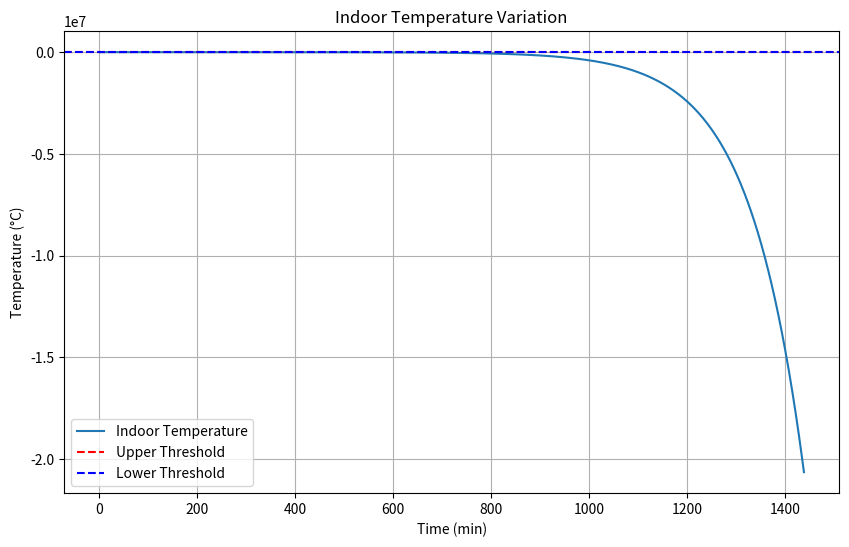

Python code for this plot:
import numpy as np
import matplotlib.pyplot as plt

# 定义模型参数
C_in = 1.1e6  # 室内空气等效热容
C_wall = 1.86e8  # 墙体等效热容
R_1 = 1.2e-3  # 室内空气和墙体内侧的等效热阻
R_2 = 9.2e-3  # 墙体外侧和室外空气的等效热阻
q_out = -15  # 室外温度
q_in_initial = 20  # 室内初始温度
P_N = 8.0  # 电采暖设备的额定功率
delta_t = 1  # 时间步长（分钟）
num_steps = 24 * 60 // delta_t  # 总步数

# 初始化数据
q_in = np.zeros(num_steps)  # 室内温度数组
q_wall = np.zeros(num_steps)  # 墙体温度数组
P_heat = np.zeros(num_steps)  # 电采暖设备制热功率数组
t = np.arange(0, num_steps * delta_t, delta_t)  # 时间数组

# 设置初始条件
q_in[0] = q_in_initial
P_heat[0] = P_N

# 计算温度变化
for i in range(1, num_steps):
    # 计算墙体温度
    q_wall[i] = (q_wall[i - 1] * (R_2 + R_1) + q_out * R_2 + q_in[i - 1] * R_1) / (R_2 + R_1)

    # 计算室内温度变化
    dQ_in = (P_heat[i - 1] - (q_in[i - 1] - q_wall[i]) / R_1) / C_in
    q_in[i] = q_in[i - 1] + dQ_in * delta_t

# 计算功率上调和下调的可持续时间
up_time = 0  # 上调可持续时间
down_time = 0  # 下调可持续时间

for i in range(num_steps):  # DAMA
    # 上调可持续时间
    if q_in[i] >= 25:
        up_time += delta_t
    # 下调可持续时间
    if q_in[i] <= 15:
        down_time += delta_t

# 绘制计算结果
plt.figure(figsize=(10, 6))
plt.plot(t, q_in, label='Indoor Temperature')
plt.axhline(y=25, color='r', linestyle='--', label='Upper Threshold')
plt.axhline(y=15, color='b', linestyle='--', label='Lower Threshold')
plt.xlabel('Time (min)')
plt.ylabel('Temperature (°C)')
plt.title('Indoor Temperature Variation')
plt.legend()
plt.grid(True)
plt.show()

# 输出结果
print("可持续上调时间：", up_time, "分钟")
print("可持续下调时间：", down_time, "分钟")